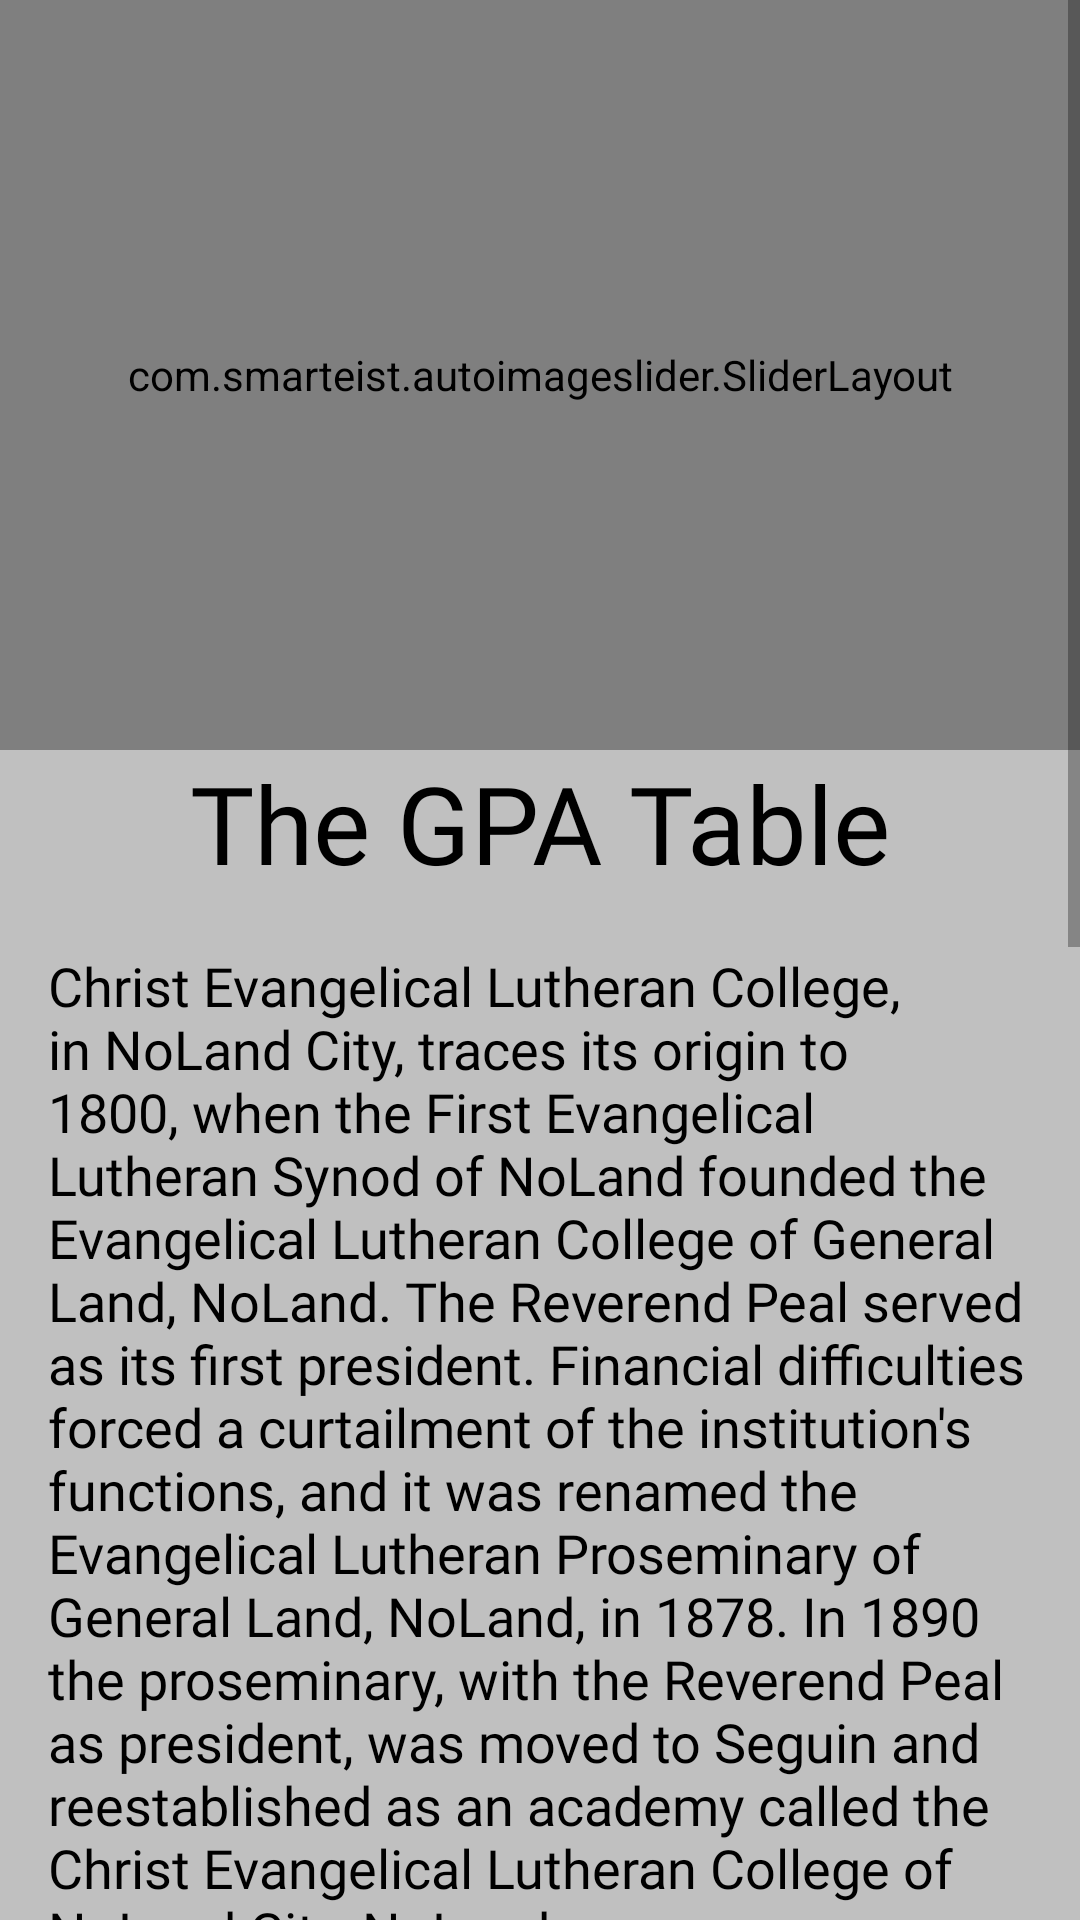

Write the Android layout XML for this screen, with the resource values it uses.
<!-- AndroidManifest.xml: application theme Theme.CollegeApp -->
<!-- res/layout/fragment_home.xml -->
<?xml version="1.0" encoding="utf-8"?>
<FrameLayout xmlns:android="http://schemas.android.com/apk/res/android"
    xmlns:tools="http://schemas.android.com/tools"
    android:layout_width="match_parent"
    android:layout_height="match_parent"
    xmlns:app="http://schemas.android.com/apk/res-auto"
    android:background="@color/silver"
    tools:context=".ui.home.HomeFragment">


    <ScrollView
        android:layout_width="match_parent"
        android:layout_height="match_parent"
        >

        <LinearLayout
            android:layout_width="match_parent"
            android:layout_height="match_parent"
            android:orientation="vertical"
            >



            <com.smarteist.autoimageslider.SliderLayout
                android:id="@+id/slider"
                android:layout_width="match_parent"
                android:layout_height="250dp"
                />


            <TextView
                android:id="@+id/title_size"
                android:layout_width="wrap_content"
                android:layout_height="wrap_content"
                android:text="The GPA Table"
                android:layout_gravity="center_horizontal"
                android:textColor="@color/black"
                android:textSize="36dp"
                android:fontFamily="@font/lato_bold"
                />

            <TextView
                android:id="@+id/about_college"
                android:layout_width="wrap_content"
                android:layout_height="wrap_content"
                android:text="@string/about_college"
                android:layout_gravity="center_horizontal"
                android:layout_marginTop="@dimen/text_size"
                android:layout_marginHorizontal="@dimen/text_margin"
                android:textColor="@color/black"
                android:textSize="@dimen/text_size"
                android:fontFamily="@font/lobster_italic"
                />

            <LinearLayout
                android:layout_width="match_parent"
                android:layout_height="wrap_content"
                android:layout_marginTop="36dp"
                android:background="@color/dark_gray"

                >

                <LinearLayout
                    android:layout_width="match_parent"
                    android:layout_height="match_parent"
                    android:layout_margin="36dp"
                    android:orientation="vertical"
                    >

                    <TextView
                        android:id="@+id/dep"
                        android:layout_width="wrap_content"
                        android:layout_height="wrap_content"
                        android:text="Departments"
                        android:layout_marginTop="24dp"
                        android:layout_gravity="center_horizontal"
                        android:textColor="@color/white"
                        android:fontFamily="@font/lato_bold"
                        />

                    <com.google.android.material.card.MaterialCardView
                        android:layout_width="match_parent"
                        android:layout_height="wrap_content"
                        android:layout_marginTop="16dp"
                        >
                        <LinearLayout
                            android:layout_width="match_parent"
                            android:layout_height="wrap_content"
                            android:orientation="vertical"
                            android:background="@color/white"
                            >

                            <TextView
                                android:layout_width="wrap_content"
                                android:layout_height="wrap_content"
                                android:text="Computer Science"
                                android:layout_gravity="center_horizontal"
                                android:layout_marginTop="8dp"
                                android:layout_marginHorizontal="@dimen/text_margin"
                                android:textColor="@color/black"
                                android:textSize="@dimen/text_size"
                                android:fontFamily="@font/lobster_italic"
                                />

                            <View
                                android:layout_width="wrap_content"
                                android:layout_height="1dp"
                                android:background="@color/light_gray"

                                />

                            <TextView
                                android:layout_width="wrap_content"
                                android:layout_height="wrap_content"
                                android:text="Computer Science"
                                android:layout_gravity="center_horizontal"
                                android:layout_marginTop="8dp"
                                android:layout_marginHorizontal="@dimen/text_margin"
                                android:textColor="@color/black"
                                android:textSize="@dimen/text_size"
                                android:fontFamily="@font/lobster_italic"
                                />

                            <View
                                android:layout_width="wrap_content"
                                android:layout_height="1dp"
                                android:background="@color/light_gray"

                                />

                            <TextView
                                android:layout_width="wrap_content"
                                android:layout_height="wrap_content"
                                android:text="Computer Science"
                                android:layout_gravity="center_horizontal"
                                android:layout_marginTop="8dp"
                                android:layout_marginHorizontal="@dimen/text_margin"
                                android:textColor="@color/black"
                                android:textSize="@dimen/text_size"
                                android:fontFamily="@font/lobster_italic"
                                />

                        </LinearLayout>

                    </com.google.android.material.card.MaterialCardView>

                </LinearLayout>

            </LinearLayout>


            <LinearLayout
                android:layout_width="match_parent"
                android:layout_height="wrap_content"
                android:orientation="vertical"
                android:padding="@dimen/text_margin"
                >


                <TextView
                    android:layout_width="wrap_content"
                    android:layout_height="wrap_content"
                    android:text="Contact Details"
                    android:layout_gravity="center_horizontal"
                    android:layout_marginTop="36dp"
                    android:layout_marginHorizontal="@dimen/text_margin"
                    android:textColor="@color/black"
                    android:textSize="@dimen/title_size"
                    android:fontFamily="@font/raleway_bold"
                    />


                <TextView
                    android:layout_width="wrap_content"
                    android:layout_height="wrap_content"
                    android:text="@string/app_name"
                    android:layout_gravity="center_horizontal"
                    android:layout_marginHorizontal="@dimen/text_margin"
                    android:textSize="@dimen/text_size"
                    android:textColor="@color/black"
                    android:fontFamily="@font/lato_light"
                    />

                <TextView
                    android:layout_width="wrap_content"
                    android:layout_height="wrap_content"
                    android:text="Lonestar Paradise"
                    android:layout_gravity="center_horizontal"
                    android:layout_marginHorizontal="@dimen/text_margin"
                    android:textSize="@dimen/text_size"
                    android:textColor="@color/black"
                    android:fontFamily="@font/lato_light"
                    />

                <ImageView
                    android:id="@+id/map"
                    android:layout_width="wrap_content"
                    android:layout_height="230dp"
                    android:src="@drawable/map"
                    />


            </LinearLayout>
        </LinearLayout>
    </ScrollView>
</FrameLayout>
<!-- resources referenced by this layout -->
<resources>
  <color name="black">#FF000000</color>
  <color name="dark_gray">#808080</color>
  <color name="light_gray">#D3D3D3</color>
  <color name="silver">#C0C0C0</color>
  <color name="white">#FFFFFFFF</color>
  <dimen name="text_margin">16sp</dimen>
  <dimen name="text_size">18sp</dimen>
  <dimen name="title_size">22sp</dimen>
  <!-- drawable map: webp bitmap (drawable-v24, 37980 bytes) -->
  <string name="about_college">
          Christ Evangelical Lutheran College, in NoLand City, traces its origin to 1800,
          when the First Evangelical Lutheran Synod of NoLand founded the Evangelical Lutheran
          College of General Land, NoLand. The Reverend Peal served as its first president.
          Financial difficulties forced a curtailment of the institution\'s functions, and it was
          renamed the Evangelical Lutheran Proseminary of General Land, NoLand, in 1878. In 1890 the
          proseminary, with the Reverend Peal as president, was moved to Seguin and reestablished
          as an academy called the Christ Evangelical Lutheran College of NoLand City, NoLand
      </string>
  <string name="app_name">CELCollege</string>
  <style name="Theme.CollegeApp" parent="Theme.MaterialComponents.Light.DarkActionBar">
          
          <item name="colorPrimary">@color/purple_500</item>
          <item name="colorPrimaryVariant">@color/purple_700</item>
          <item name="colorOnPrimary">@color/white</item>
          
          <item name="colorSecondary">@color/teal_200</item>
          <item name="colorSecondaryVariant">@color/teal_700</item>
          <item name="colorOnSecondary">@color/black</item>
          
          <item name="android:statusBarColor" tools:targetApi="l">?attr/colorPrimaryVariant</item>
          
  
      </style>
  <color name="purple_500">#FF6200EE</color>
  <color name="purple_700">#FF3700B3</color>
  <color name="teal_200">#FF03DAC5</color>
  <color name="teal_700">#FF018786</color>
</resources>
